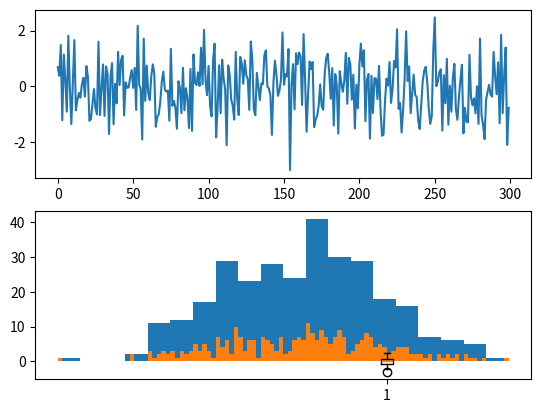

The matplotlib source for this figure:
import numpy as np
import matplotlib.pyplot as plt

x1=(np.random.randn(300,1))

plt.subplot(211)
plt.plot(x1)
plt.subplot(212)
plt.hist(x1, bins=20)
plt.hist(x1, bins=100)
plt.show()

plt.boxplot(x1)
plt.show()
